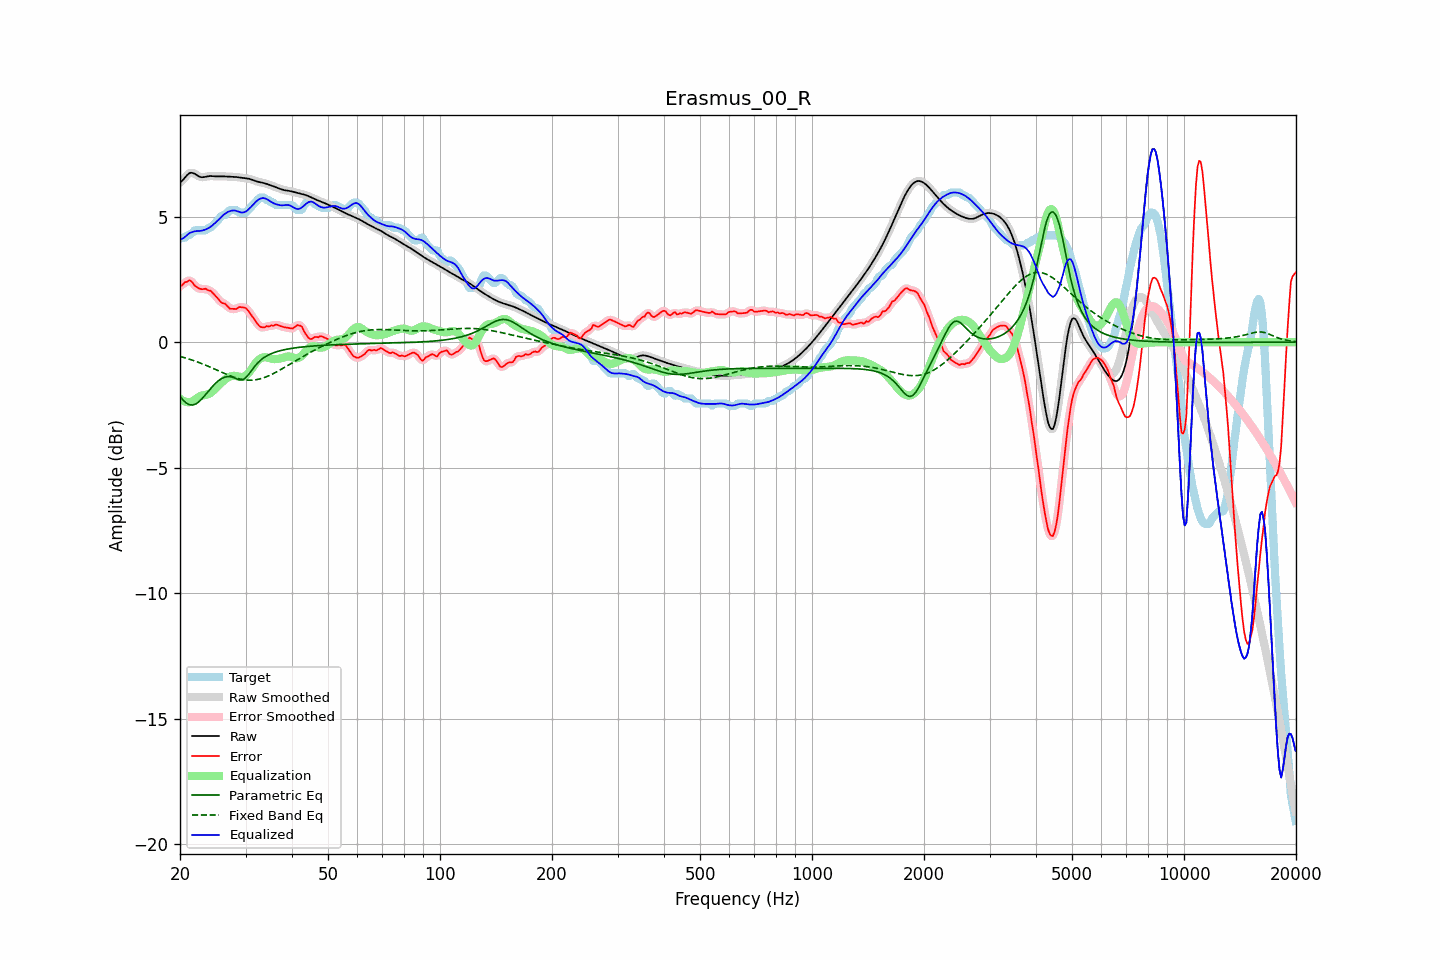

The table this chart was drawn from, first rows:
frequency, raw, error, smoothed, error_smoothed, equalization, parametric_eq, fixed_band_eq, equalized_raw, equalized_smoothed, target
20.00, 6.36, 2.24, 6.35, 2.22, -2.25, -2.16, -0.57, 4.11, 4.10, 4.13
20.20, 6.41, 2.25, 6.42, 2.27, -2.30, -2.23, -0.58, 4.12, 4.12, 4.16
20.40, 6.47, 2.32, 6.49, 2.32, -2.33, -2.31, -0.60, 4.14, 4.15, 4.16
20.61, 6.55, 2.39, 6.55, 2.36, -2.36, -2.37, -0.62, 4.19, 4.19, 4.16
20.81, 6.63, 2.40, 6.63, 2.41, -2.38, -2.43, -0.64, 4.25, 4.24, 4.23
21.02, 6.69, 2.43, 6.69, 2.44, -2.39, -2.46, -0.66, 4.30, 4.30, 4.26
21.23, 6.74, 2.47, 6.73, 2.45, -2.39, -2.49, -0.68, 4.35, 4.34, 4.27
21.44, 6.75, 2.43, 6.75, 2.42, -2.38, -2.50, -0.70, 4.37, 4.37, 4.32
21.66, 6.74, 2.36, 6.74, 2.36, -2.34, -2.50, -0.72, 4.39, 4.40, 4.38
21.87, 6.71, 2.26, 6.71, 2.28, -2.30, -2.48, -0.74, 4.42, 4.41, 4.45
22.09, 6.67, 2.22, 6.67, 2.22, -2.25, -2.45, -0.77, 4.42, 4.42, 4.46
22.31, 6.63, 2.17, 6.63, 2.17, -2.21, -2.41, -0.79, 4.43, 4.43, 4.46
22.54, 6.60, 2.14, 6.60, 2.14, -2.17, -2.36, -0.81, 4.43, 4.43, 4.46
22.76, 6.58, 2.12, 6.58, 2.12, -2.14, -2.29, -0.84, 4.44, 4.44, 4.46
22.99, 6.57, 2.11, 6.57, 2.12, -2.12, -2.23, -0.86, 4.45, 4.45, 4.46
23.22, 6.58, 2.12, 6.58, 2.12, -2.11, -2.15, -0.89, 4.47, 4.47, 4.46
23.45, 6.59, 2.13, 6.59, 2.11, -2.10, -2.08, -0.92, 4.49, 4.49, 4.46
23.69, 6.60, 2.08, 6.60, 2.10, -2.08, -2.00, -0.94, 4.52, 4.52, 4.52
23.92, 6.61, 2.05, 6.61, 2.07, -2.06, -1.92, -0.97, 4.56, 4.56, 4.56
24.16, 6.62, 2.06, 6.62, 2.03, -2.02, -1.85, -1.00, 4.60, 4.60, 4.56
24.40, 6.62, 1.99, 6.62, 1.99, -1.97, -1.77, -1.03, 4.65, 4.65, 4.63
24.65, 6.61, 1.91, 6.61, 1.92, -1.91, -1.71, -1.06, 4.70, 4.70, 4.70
24.89, 6.61, 1.85, 6.61, 1.85, -1.85, -1.64, -1.08, 4.76, 4.76, 4.76
25.14, 6.60, 1.78, 6.60, 1.78, -1.79, -1.59, -1.11, 4.82, 4.82, 4.82
25.39, 6.60, 1.71, 6.60, 1.70, -1.72, -1.53, -1.14, 4.88, 4.88, 4.89
25.65, 6.60, 1.63, 6.60, 1.63, -1.66, -1.49, -1.17, 4.94, 4.94, 4.97
25.91, 6.60, 1.57, 6.60, 1.58, -1.60, -1.44, -1.20, 5.01, 5.01, 5.04
26.16, 6.60, 1.55, 6.60, 1.55, -1.54, -1.42, -1.23, 5.07, 5.07, 5.06
26.43, 6.60, 1.54, 6.60, 1.51, -1.49, -1.39, -1.25, 5.12, 5.12, 5.07
26.69, 6.60, 1.47, 6.60, 1.46, -1.44, -1.38, -1.28, 5.16, 5.16, 5.13
26.96, 6.60, 1.40, 6.60, 1.40, -1.40, -1.37, -1.31, 5.19, 5.19, 5.20
27.23, 6.59, 1.33, 6.59, 1.35, -1.37, -1.37, -1.33, 5.22, 5.22, 5.26
27.50, 6.59, 1.33, 6.59, 1.33, -1.35, -1.38, -1.36, 5.24, 5.24, 5.26
27.77, 6.59, 1.33, 6.59, 1.32, -1.34, -1.40, -1.38, 5.25, 5.25, 5.26
28.05, 6.58, 1.33, 6.58, 1.32, -1.34, -1.43, -1.40, 5.24, 5.24, 5.26
28.33, 6.58, 1.32, 6.58, 1.34, -1.35, -1.45, -1.42, 5.23, 5.23, 5.26
28.62, 6.57, 1.37, 6.57, 1.36, -1.36, -1.48, -1.44, 5.21, 5.21, 5.21
28.90, 6.56, 1.40, 6.56, 1.39, -1.38, -1.50, -1.46, 5.19, 5.19, 5.16
29.19, 6.55, 1.39, 6.55, 1.40, -1.39, -1.51, -1.48, 5.17, 5.17, 5.16
29.48, 6.54, 1.39, 6.55, 1.40, -1.38, -1.49, -1.49, 5.16, 5.17, 5.16
29.78, 6.54, 1.38, 6.54, 1.38, -1.36, -1.46, -1.50, 5.18, 5.18, 5.16
30.08, 6.53, 1.36, 6.53, 1.34, -1.32, -1.40, -1.51, 5.21, 5.21, 5.17
30.38, 6.52, 1.29, 6.52, 1.29, -1.27, -1.34, -1.51, 5.25, 5.25, 5.23
30.68, 6.51, 1.20, 6.51, 1.21, -1.20, -1.25, -1.51, 5.31, 5.31, 5.30
30.99, 6.49, 1.11, 6.49, 1.12, -1.11, -1.17, -1.51, 5.38, 5.37, 5.38
31.30, 6.47, 1.03, 6.47, 1.02, -1.02, -1.08, -1.51, 5.45, 5.45, 5.44
31.61, 6.44, 0.93, 6.44, 0.93, -0.93, -1.00, -1.51, 5.52, 5.52, 5.51
31.93, 6.42, 0.83, 6.42, 0.84, -0.84, -0.92, -1.50, 5.58, 5.58, 5.58
32.24, 6.40, 0.75, 6.40, 0.75, -0.76, -0.85, -1.49, 5.64, 5.64, 5.65
32.57, 6.38, 0.67, 6.38, 0.67, -0.70, -0.78, -1.47, 5.69, 5.69, 5.71
32.89, 6.37, 0.61, 6.37, 0.62, -0.65, -0.72, -1.46, 5.72, 5.72, 5.76
33.22, 6.36, 0.60, 6.36, 0.59, -0.62, -0.67, -1.44, 5.74, 5.74, 5.76
33.55, 6.34, 0.58, 6.34, 0.59, -0.60, -0.62, -1.42, 5.74, 5.74, 5.76
33.89, 6.33, 0.60, 6.32, 0.61, -0.60, -0.58, -1.40, 5.73, 5.73, 5.72
34.23, 6.30, 0.65, 6.30, 0.62, -0.61, -0.54, -1.37, 5.70, 5.70, 5.66
34.57, 6.28, 0.62, 6.28, 0.64, -0.63, -0.51, -1.34, 5.66, 5.66, 5.66
34.92, 6.26, 0.64, 6.26, 0.65, -0.64, -0.48, -1.31, 5.61, 5.61, 5.62
35.27, 6.23, 0.67, 6.23, 0.65, -0.66, -0.45, -1.28, 5.57, 5.57, 5.56
35.62, 6.21, 0.65, 6.21, 0.67, -0.67, -0.42, -1.25, 5.54, 5.54, 5.56
35.97, 6.19, 0.68, 6.19, 0.69, -0.67, -0.40, -1.22, 5.51, 5.51, 5.50
... 635 more rows
